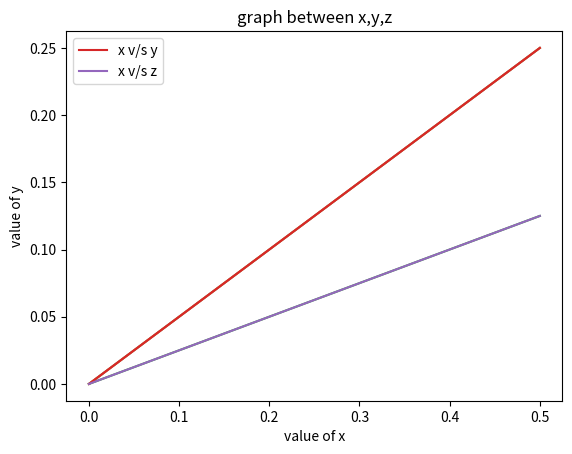

Generate this figure with matplotlib:
# -*- coding: utf-8 -*-
"""
Created on Sat Feb 15 17:24:29 2020

@author: USER
"""

'''
data visualisation
basic=matplotlib
advance=seaborn
'''
import numpy as np
import matplotlib.pyplot as plt

x=np.arange(0,1,0.5)
y=x*x
z=x*x*x

plt.plot(x,y)
plt.show()


plt.plot(x,y)
plt.show()
plt.plot(x,z)
plt.show()
  
plt.plot(x,y,label='x v/s y')
plt.plot(x,z,label='x v/s z')
plt.xlabel("value of x")
plt.ylabel("value of y")
plt.title("graph between x,y,z")
plt.legend()
plt.show()







































